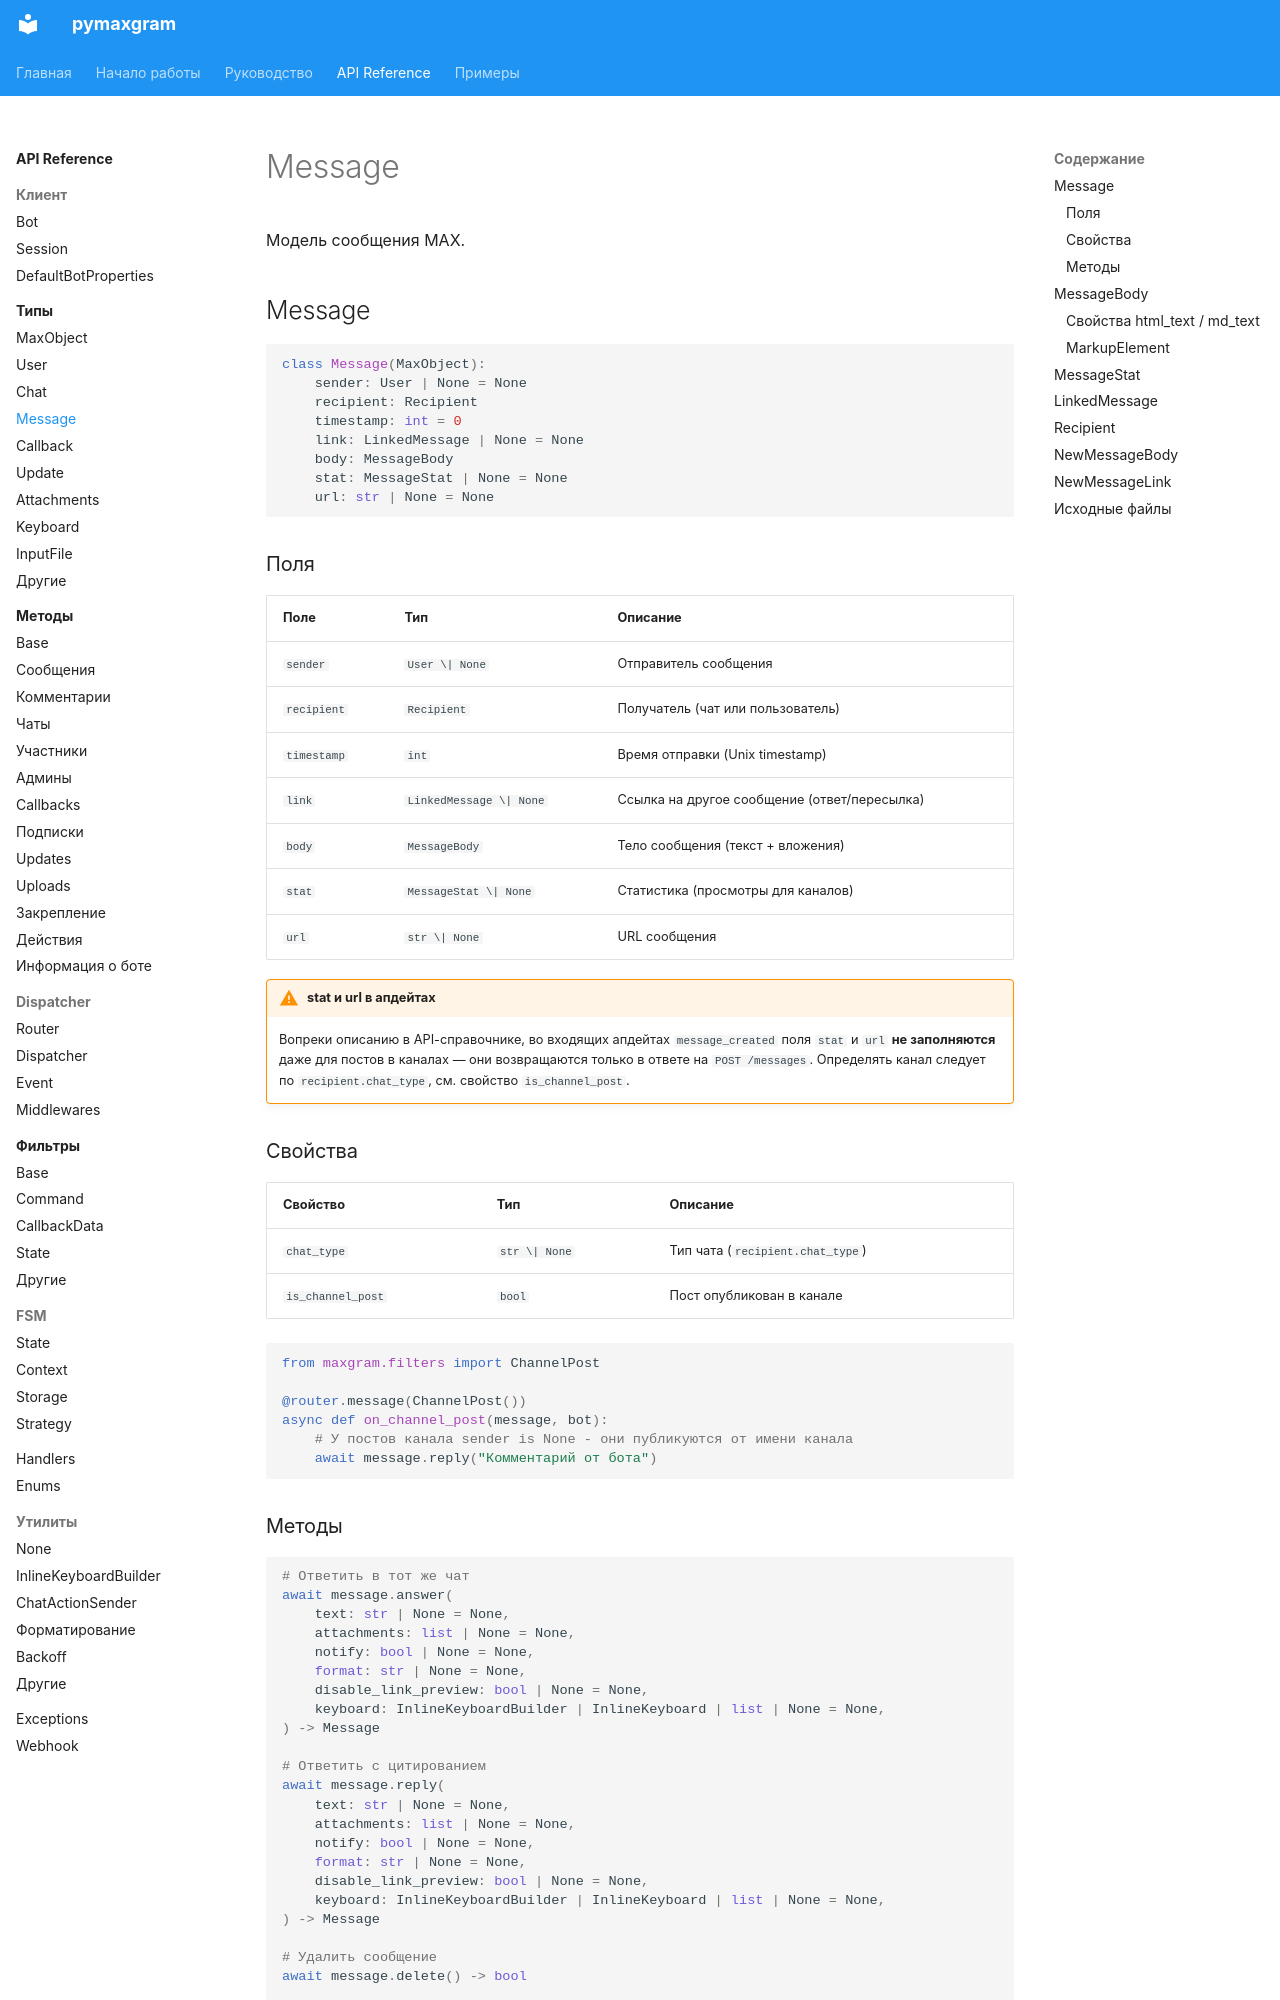

repository: daeeros/pymaxgram · page: api/types/message/index.html · generator: mkdocs

# Message

Модель сообщения MAX.

## Message

```python
class Message(MaxObject):
    sender: User | None = None
    recipient: Recipient
    timestamp: int = 0
    link: LinkedMessage | None = None
    body: MessageBody
    stat: MessageStat | None = None
    url: str | None = None
```

### Поля

| Поле | Тип | Описание |
| --- | --- | --- |
| `sender` | `User \| None` | Отправитель сообщения |
| `recipient` | `Recipient` | Получатель (чат или пользователь) |
| `timestamp` | `int` | Время отправки (Unix timestamp) |
| `link` | `LinkedMessage \| None` | Ссылка на другое сообщение (ответ/пересылка) |
| `body` | `MessageBody` | Тело сообщения (текст + вложения) |
| `stat` | `MessageStat \| None` | Статистика (просмотры для каналов) |
| `url` | `str \| None` | URL сообщения |

!!! warning "stat и url в апдейтах"
    Вопреки описанию в API-справочнике, во входящих апдейтах `message_created`
    поля `stat` и `url` **не заполняются** даже для постов в каналах — они
    возвращаются только в ответе на `POST /messages`. Определять канал следует
    по `recipient.chat_type`, см. свойство `is_channel_post`.

### Свойства

| Свойство | Тип | Описание |
| --- | --- | --- |
| `chat_type` | `str \| None` | Тип чата (`recipient.chat_type`) |
| `is_channel_post` | `bool` | Пост опубликован в канале |

```python
from maxgram.filters import ChannelPost

@router.message(ChannelPost())
async def on_channel_post(message, bot):
    # У постов канала sender is None - они публикуются от имени канала
    await message.reply("Комментарий от бота")
```
